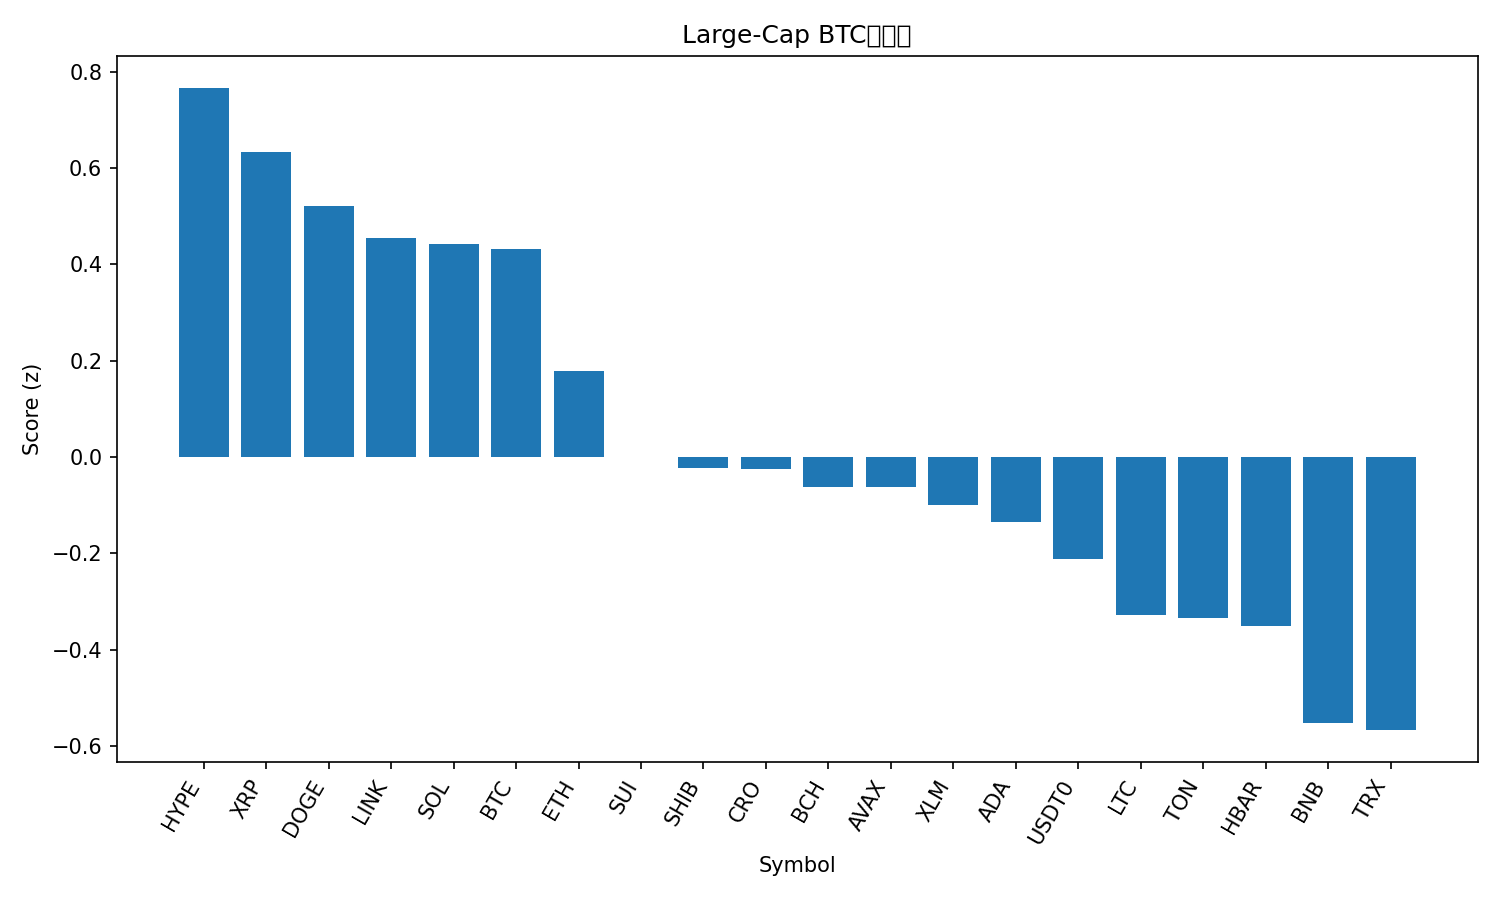

The table this chart was drawn from, first rows:
rank, name, symbol, price_btc, price_usd, pct_1h_btc, pct_24h_btc, pct_7d_btc, market_cap_rank, market_cap_usd, volume_usd, score
1, Hyperliquid, HYPE, 0.0004022, 44.2, 1.114, -1.864, -11.2, 19, 11959309896, 358716076, 0.7658
2, XRP, XRP, 2.545e-05, 2.8, 0.1712, 0.05279, -1.252, 4, 167314316081, 2833720477, 0.6325
3, Dogecoin, DOGE, 2.09e-06, 0.2295, 0.3198, -0.1028, -9.568, 8, 34656218237, 1263208923, 0.5216
4, Chainlink, LINK, 0.0001903, 20.92, 0.3227, -0.5076, -4.982, 14, 14186704450, 324161369, 0.4543
5, Solana, SOL, 0.001841, 202.3, 0.4266, -0.5079, -11.07, 6, 109969780747, 3563856124, 0.4427
6, Bitcoin, BTC, 1.0, 109872, 0.0, 0.0, 0.0, 1, 2190081618334, 21605219229, 0.4318
7, Ethereum, ETH, 0.03661, 4023, -0.01236, -0.1394, -5.455, 2, 486177013081, 16304837356, 0.1789
8, Sui, SUI, 2.889e-05, 3.17, 0.3722, -1.364, -8.296, 21, 11331009053, 581952618, 0.0004516
9, Shiba Inu, SHIB, 1.0719e-10, 1.178e-05, -0.08358, -0.3079, -4.05, 31, 6941562575, 100671514, -0.02316
10, Cronos, CRO, 1.68e-06, 0.1843, 0.6329, -1.887, -13.25, 34, 6420417698, 30737767, -0.02408
11, Bitcoin Cash, BCH, 0.004937, 542.5, 0.004302, -0.6246, -4.394, 22, 10811221585, 174982925, -0.0614
12, Avalanche, AVAX, 0.0002624, 28.83, -0.1789, 0.1257, -7.986, 18, 12181856724, 624647346, -0.06156
13, Stellar, XLM, 3.26e-06, 0.3579, 0.05293, -0.9787, -2.136, 20, 11411168046, 96305867, -0.1003
14, Cardano, ADA, 7.09e-06, 0.7796, 0.0966, -0.8625, -7.583, 11, 28482245763, 869316929, -0.1352
15, USDT0, USDT0, 9.1e-06, 0.9998, -0.3082, -0.5704, 5.266, 30, 7512798410, 359832453, -0.2118
16, Litecoin, LTC, 0.000949, 104.3, -0.09141, -0.8632, -4.559, 29, 7961040470, 273093315, -0.3282
17, Toncoin, TON, 2.452e-05, 2.69, -0.2313, -0.2762, -7.647, 32, 6859102000, 83890081, -0.3338
18, Hedera, HBAR, 1.92e-06, 0.2109, 0.1146, -1.393, -6.633, 25, 8940543179, 95413156, -0.35
19, BNB, BNB, 0.008868, 974.5, -0.1886, -1.151, -2.517, 5, 135763889719, 1410857921, -0.5516
20, TRON, TRX, 3.06e-06, 0.3362, -0.3731, -0.943, 2.867, 10, 31830743618, 290189332, -0.567
21, Figure Heloc, FIGR_HELOC, 9.14e-06, 1.0, 0.0, -2.562, 5.767, 17, 12732169314, 2600, -0.7406
